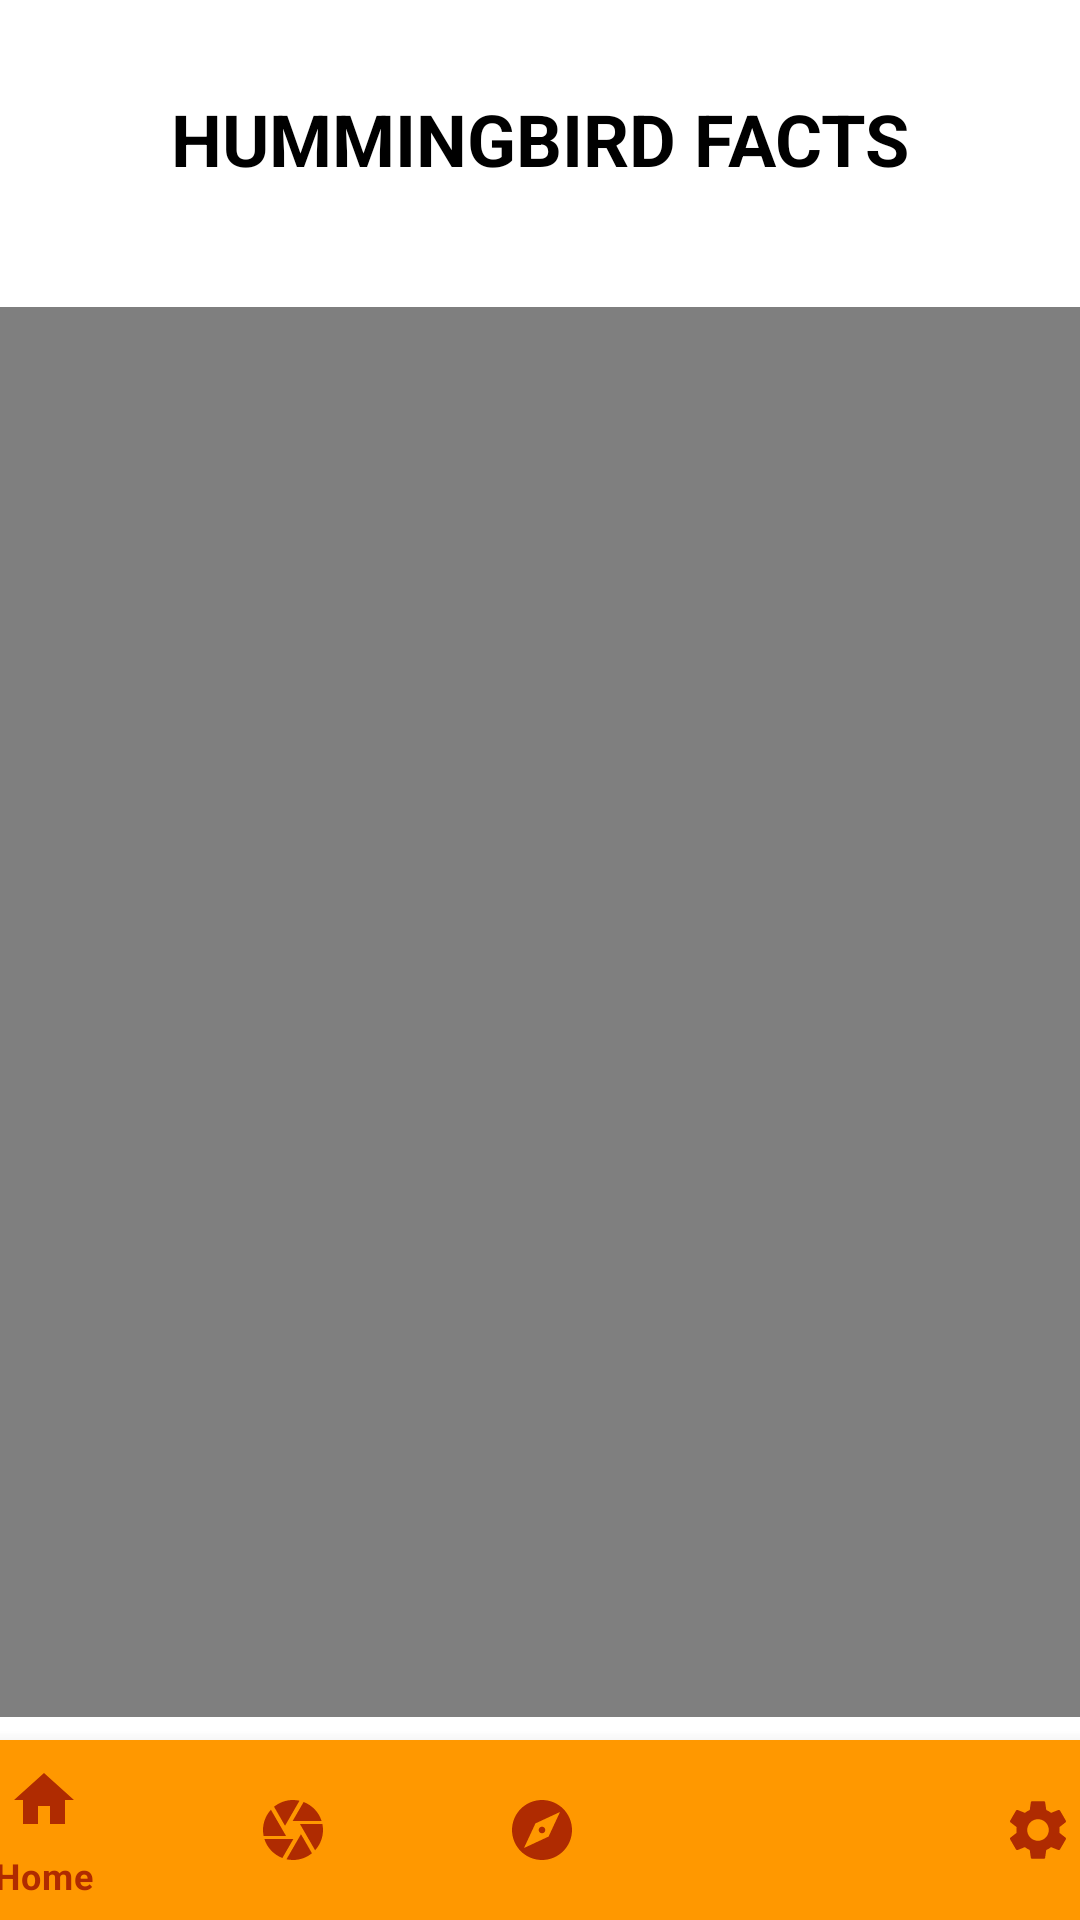

Here is an Android app screen rendered from its layout file. Give the layout XML and the strings, colors and styles it references.
<!-- AndroidManifest.xml: application theme Theme.Opsc6312 -->
<!-- res/layout/activity_humming.xml -->
<?xml version="1.0" encoding="utf-8"?>
<androidx.constraintlayout.widget.ConstraintLayout xmlns:android="http://schemas.android.com/apk/res/android"
    xmlns:app="http://schemas.android.com/apk/res-auto"
    xmlns:tools="http://schemas.android.com/tools"
    android:layout_width="match_parent"
    android:layout_height="match_parent"
    tools:context=".Humming">

    <TextView
        android:id="@+id/textView4"
        android:layout_width="wrap_content"
        android:layout_height="wrap_content"
        android:layout_marginStart="150dp"
        android:layout_marginTop="30dp"
        android:layout_marginEnd="150dp"
        android:text="HUMMINGBIRD Facts"
        android:textAllCaps="true"
        android:textColor="@color/black"
        android:textSize="24sp"
        android:textStyle="bold"
        app:layout_constraintEnd_toEndOf="parent"
        app:layout_constraintStart_toStartOf="parent"
        app:layout_constraintTop_toTopOf="parent" />


    <VideoView
        android:id="@+id/videoView2"
        android:layout_width="match_parent"
        android:layout_height="470dp"
        android:layout_marginTop="40dp"
        app:layout_constraintEnd_toEndOf="parent"
        app:layout_constraintHorizontal_bias="1.0"
        app:layout_constraintStart_toStartOf="parent"
        app:layout_constraintTop_toBottomOf="@+id/textView4" />

    <com.google.android.material.bottomnavigation.BottomNavigationView
        android:id="@+id/navbarFacts"
        android:layout_width="414dp"
        android:layout_height="60dp"
        android:background="#FF9800"
        app:itemIconTint="#AF2B01"
        app:itemTextColor="#AF2B01"
        app:layout_constraintBottom_toBottomOf="parent"
        app:layout_constraintEnd_toEndOf="parent"
        app:layout_constraintStart_toStartOf="parent"
        app:menu="@menu/menu" >

    </com.google.android.material.bottomnavigation.BottomNavigationView>
</androidx.constraintlayout.widget.ConstraintLayout>
<!-- resources referenced by this layout -->
<resources>
  <color name="black">#000000</color>
  <style name="Theme.Opsc6312" parent="Theme.MaterialComponents.DayNight.DarkActionBar">
          
          <item name="colorPrimary">@color/purple_500</item>
          <item name="colorPrimaryVariant">@color/purple_700</item>
          <item name="colorOnPrimary">@color/white</item>
          
          <item name="colorSecondary">@color/teal_200</item>
          <item name="colorSecondaryVariant">@color/teal_700</item>
          <item name="colorOnSecondary">@color/black</item>
          
          <item name="android:statusBarColor">?attr/colorPrimaryVariant</item>
          
      </style>
  <color name="purple_500">#FF6200EE</color>
  <color name="purple_700">#FF3700B3</color>
  <color name="white">#FFFFFFFF</color>
  <color name="teal_200">#FF03DAC5</color>
  <color name="teal_700">#FF018786</color>
</resources>
